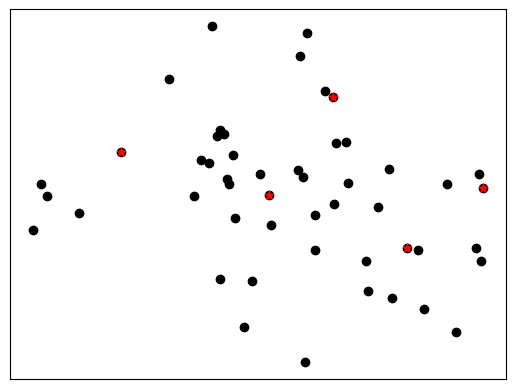
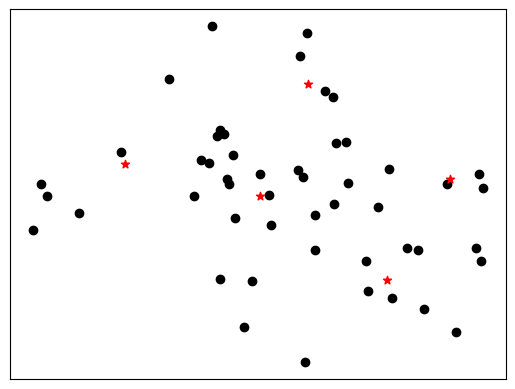
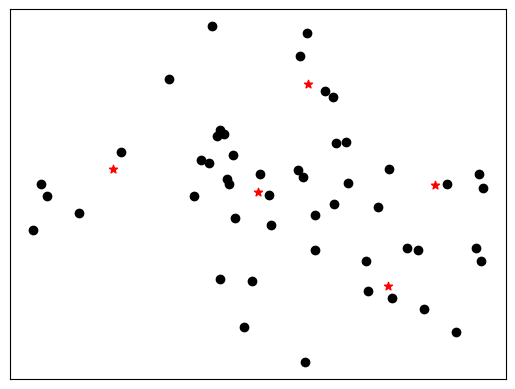
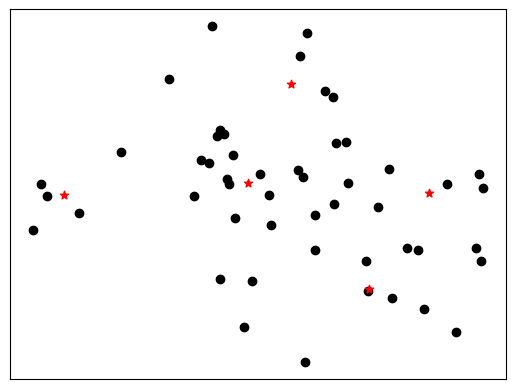
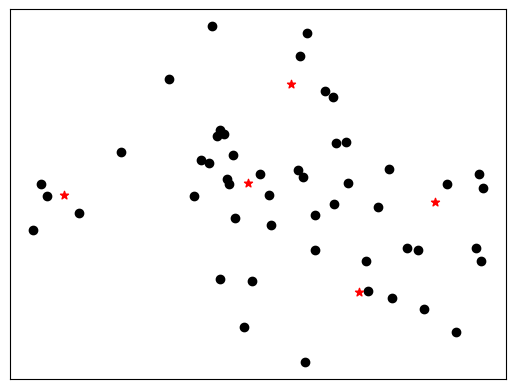
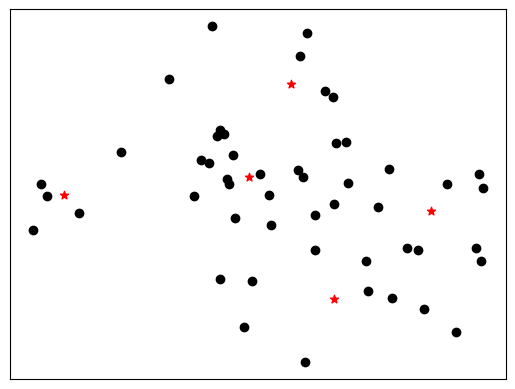
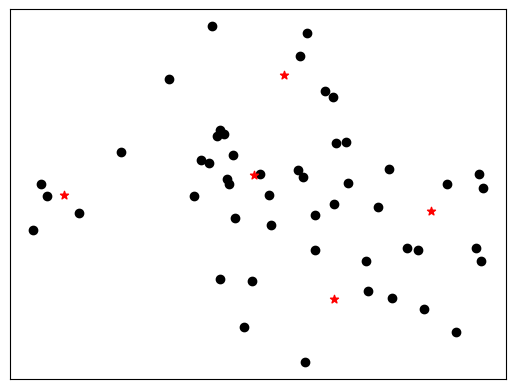
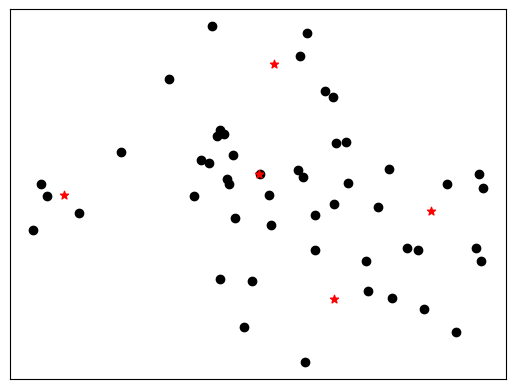
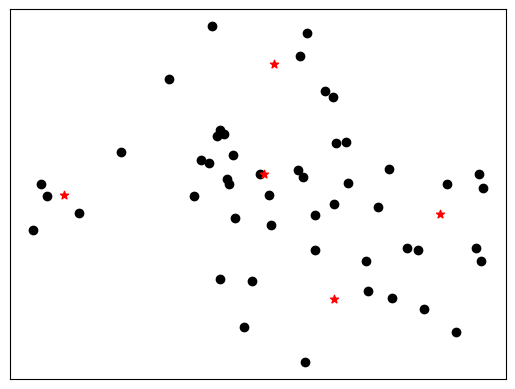
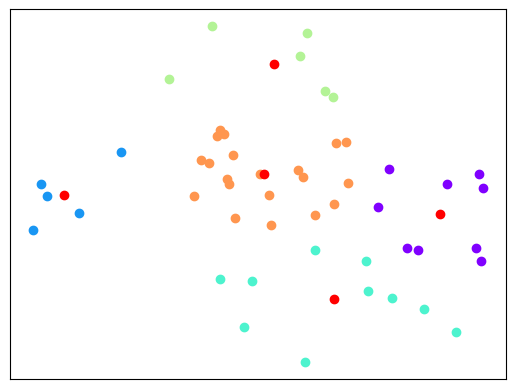

Recreate these plots in Python, in order.
'''
This is a simple script that implements the K-means clustering algorithm.
Reference link: https://dev.to/mxl/dijkstras-algorithm-in-python-algorithms-for-beginners-dkc
Another good reference: https://www.geeksforgeeks.org/printing-paths-dijkstras-shortest-path-algorithm/
=========================
[redacted]
Date    :  Aug. 12, 2019
[redacted]
=========================
'''

import numpy as np
import random
import matplotlib.pyplot as plt
from matplotlib.pyplot import cm

class KMeans:
    def __init__(self, data, K):
        '''

        :param data :  Input data, R^(n*m), m data point each with dimension n
        :param K    :  The number of clusters
        '''
        self.n, self.m = data.shape[0], data.shape[1]
        self.data = data
        self.K = K
        self.centroids = np.zeros((self.n, self.K))
        self.labels = np.zeros(self.m)
        self.old_centroids = []
        self.error = 1e-6

    def cluster(self):
        # Randomly initialize K classes centroids
        random_list = list(range(self.m + 1))
        random.shuffle(random_list)
        self.centroids = self.data[:, random_list[:self.K]]
        print('Begin K means clustering...')
        self.iteration_plot2D()
        while 1:
            # copy the old centroids
            self.old_centroids = np.copy(self.centroids)
            # create the cluster labels for all the data points
            for j in range(self.m):
                self.labels[j] = self.assign_cluster(self.data[:, j])
            # assign all the data points to the new cluster
            for k in range(self.K):
                self.centroids[:, k] = np.mean(self.data[:, np.where(self.labels==k)[0]], axis=1)
            if np.sum(np.linalg.norm(self.centroids - self.old_centroids, axis=0)) < 1e-10:
                print('K means clustering finished')
                break
            else:
                self.iteration_plot2D()
        self.final_plot2D()

    def assign_cluster(self, point):
        point = point.reshape(-1, 1)
        distance = np.linalg.norm(point - self.centroids, axis=0)
        return np.argmin(distance)

    def iteration_plot2D(self):
        plt.figure()
        frame = plt.gca()
        plt.scatter(self.data[0, :], self.data[1, :], c='k', marker='o', label='Data')
        plt.scatter(self.centroids[0, :], self.centroids[1, :], c='r', marker='*', label='Centroids')
        frame.axes.get_xaxis().set_visible(False)
        frame.axes.get_yaxis().set_visible(False)
        plt.show()

    def final_plot2D(self):
        plt.figure()
        frame = plt.gca()
        color = iter(cm.rainbow(np.linspace(0, 1, self.K + 1)))
        for k in range(self.K):
            c = next(color)
            plt.scatter(self.data[0, np.where(self.labels == k)[0]], self.data[1, np.where(self.labels == k)[0]], c=c, label='Class %i'%k)
        c = next(color)
        plt.scatter(self.centroids[0, :], self.centroids[1, :], c=c, label='Centroids')
        frame.axes.get_xaxis().set_visible(False)
        frame.axes.get_yaxis().set_visible(False)
        plt.show()


if __name__ == '__main__':
    class_num = 5
    # generate 3 classes data
    x = np.random.multivariate_normal((0.5, 0.9), [[1, 0], [0, 1]], 10)
    y = np.random.multivariate_normal((0.2, 0.3), [[1, 0], [0, 1]], 10)
    z = np.random.multivariate_normal((0.95, 0.2), [[1, 0], [0, 1]], 10)
    u = np.random.multivariate_normal((0.1, 0.9), [[1, 0], [0, 1]], 10)
    v = np.random.multivariate_normal((0.9, 0.9), [[1, 0], [0, 1]], 10)
    d = np.hstack((x.T, y.T, z.T, u.T, v.T))

    # create class
    graph = KMeans(d, class_num)
    graph.cluster()

